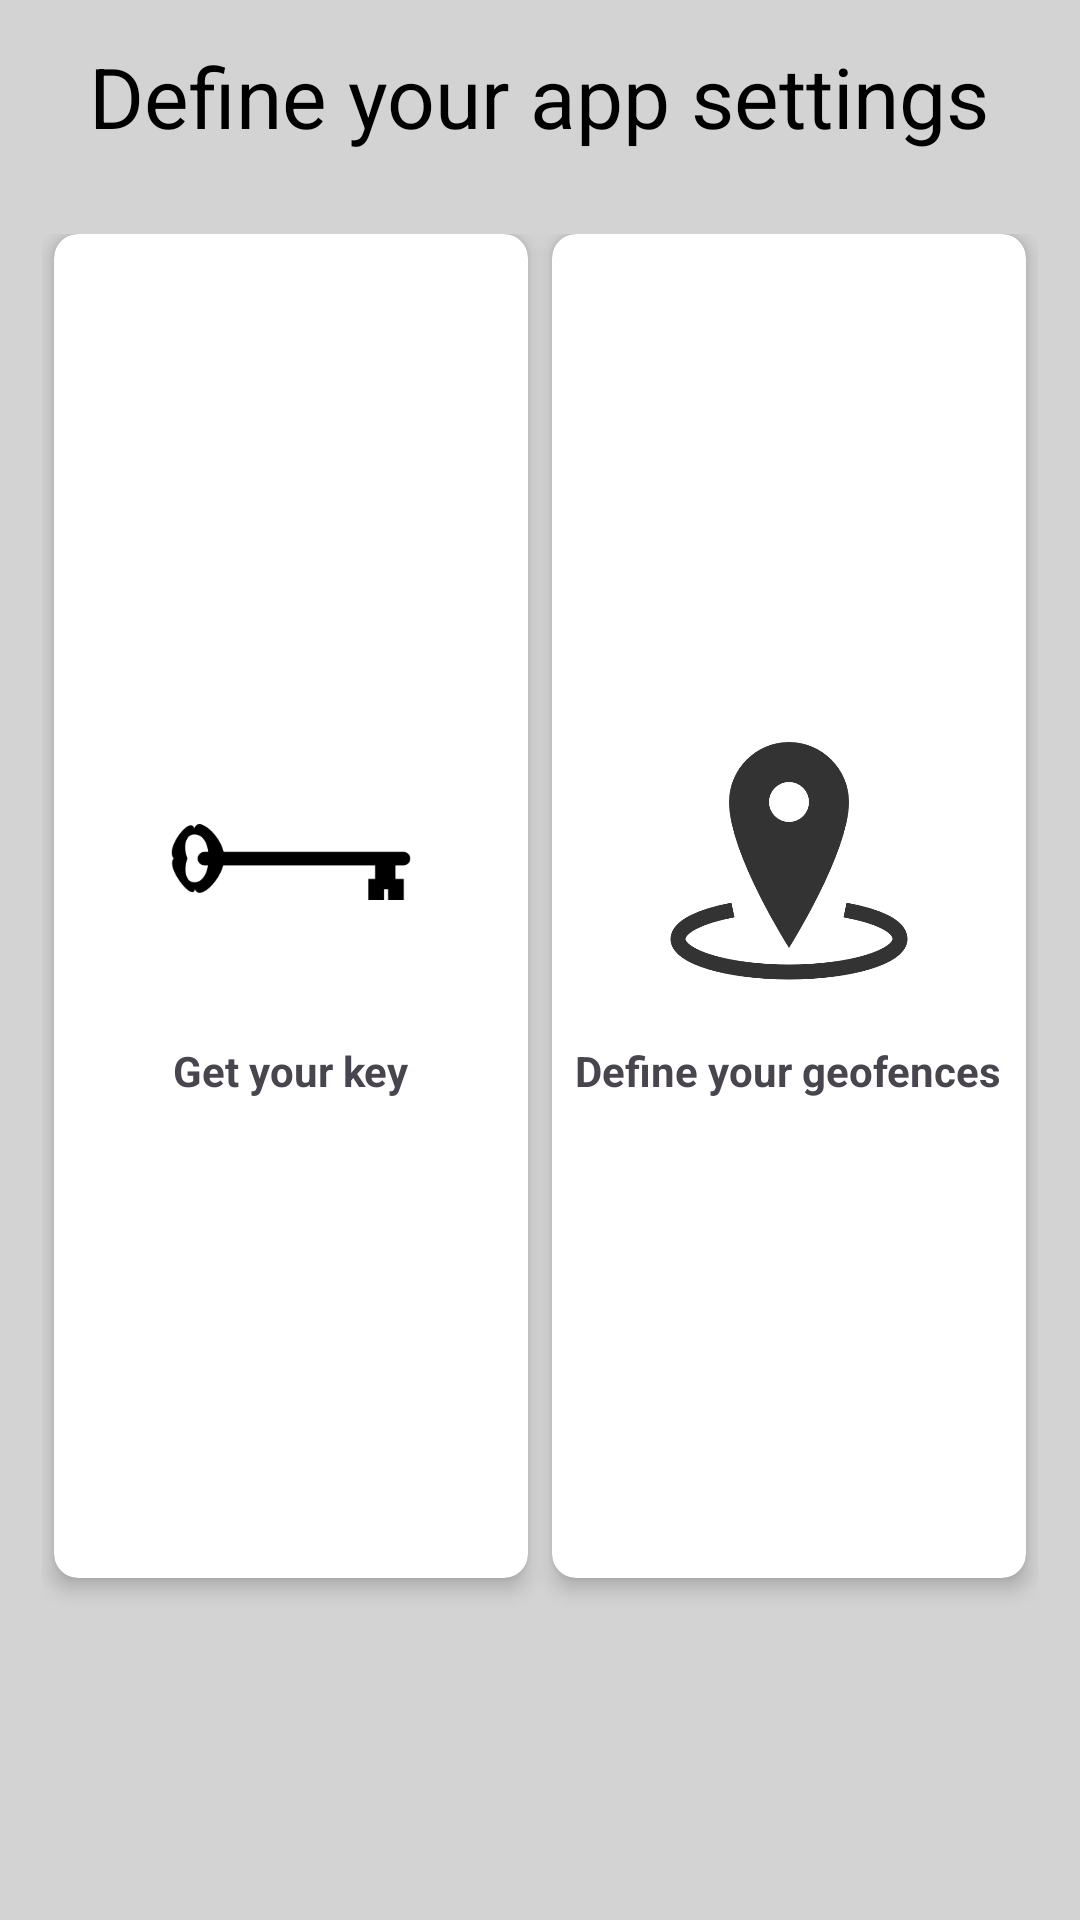

Android layout source for this screen:
<!-- AndroidManifest.xml: application theme Theme.geofencepoc -->
<!-- res/layout/home_layout.xml -->
<?xml version="1.0" encoding="utf-8"?>
<LinearLayout xmlns:android="http://schemas.android.com/apk/res/android"
    xmlns:app="http://schemas.android.com/apk/res-auto"
    xmlns:tools="http://schemas.android.com/tools"
    android:layout_width="match_parent"
    android:layout_height="match_parent"
    android:orientation="vertical"
    android:background="#D3D3D3"
    android:weightSum="10"
   >

    <RelativeLayout
        android:layout_weight="1"
        android:layout_width="match_parent"
        android:layout_height="0dp">

        <TextView
            android:id="@+id/textGrid"
            android:text="@string/app_settings"
            android:textSize="28sp"
            android:textColor="#000"
            android:layout_centerInParent="true"
            android:layout_width="wrap_content"
            android:layout_height="wrap_content" />

    </RelativeLayout>

    <GridLayout
        android:id="@+id/mainGrid"
        android:rowCount="3"
        android:columnCount="2"
        android:alignmentMode="alignMargins"
        android:columnOrderPreserved="false"
        android:layout_weight="9"
        android:layout_width="match_parent"
        android:layout_height="0dp"
        android:padding="14dp">

        
        


        <androidx.cardview.widget.CardView
            android:foreground="?android:attr/selectableItemBackground"
            android:clickable="true"
            android:id="@+id/ids_generation"
            android:layout_width="0dp"
            android:layout_height="0dp"
            android:layout_columnWeight="1"
            android:layout_marginBottom="100dp"
            android:layout_marginLeft="4dp"
            android:layout_marginRight="4dp"
            android:layout_rowWeight="1"
            app:cardCornerRadius="8dp"
            app:cardElevation="4dp">

            <LinearLayout
                android:layout_width="match_parent"
                android:layout_height="match_parent"
                android:gravity="center"
                android:orientation="vertical">

                <ImageView
                    android:layout_width="100dp"
                    android:layout_height="100dp"
                    android:padding="10dp"
                    android:src="@drawable/key_ic"
                    />

                <TextView
                    android:layout_width="wrap_content"
                    android:layout_height="wrap_content"
                    android:layout_marginTop="10dp"
                    android:text="@string/get_keys"
                    android:textStyle="bold" />

            </LinearLayout>

        </androidx.cardview.widget.CardView>

        

        <androidx.cardview.widget.CardView
            android:foreground="?android:attr/selectableItemBackground"
            android:clickable="true"
            android:id="@+id/geofences"
            android:layout_width="0dp"
            android:layout_height="0dp"
            android:layout_columnWeight="1"
            android:layout_marginBottom="100dp"
            android:layout_marginLeft="4dp"
            android:layout_marginRight="4dp"
            android:layout_rowWeight="1"
            app:cardCornerRadius="8dp"
            app:cardElevation="4dp">

            <LinearLayout
                android:layout_width="match_parent"
                android:layout_height="match_parent"
                android:gravity="center"
                android:orientation="vertical">

                <ImageView
                    android:layout_width="100dp"
                    android:layout_height="100dp"
                    android:padding="10dp"
                    android:src="@drawable/geofence_ic"
                    />

                <TextView
                    android:layout_width="wrap_content"
                    android:layout_height="wrap_content"
                    android:layout_marginTop="10dp"
                    android:text="@string/define_geofences"
                    android:textStyle="bold" />
            </LinearLayout>

        </androidx.cardview.widget.CardView>
    </GridLayout>

</LinearLayout>
<!-- resources referenced by this layout -->
<resources>
  <!-- drawable geofence_ic: png bitmap (drawable, 20213 bytes) -->
  <!-- drawable key_ic: png bitmap (drawable, 2411 bytes) -->
  <string name="app_settings">Define your app settings</string>
  <string name="define_geofences">Define your geofences</string>
  <string name="get_keys">Get your key</string>
  <style name="Theme.geofencepoc" parent="Base.Theme.geofencepoc" />
  <style name="Base.Theme.geofencepoc" parent="Theme.Material3.DayNight.NoActionBar">
          
          
      </style>
</resources>
